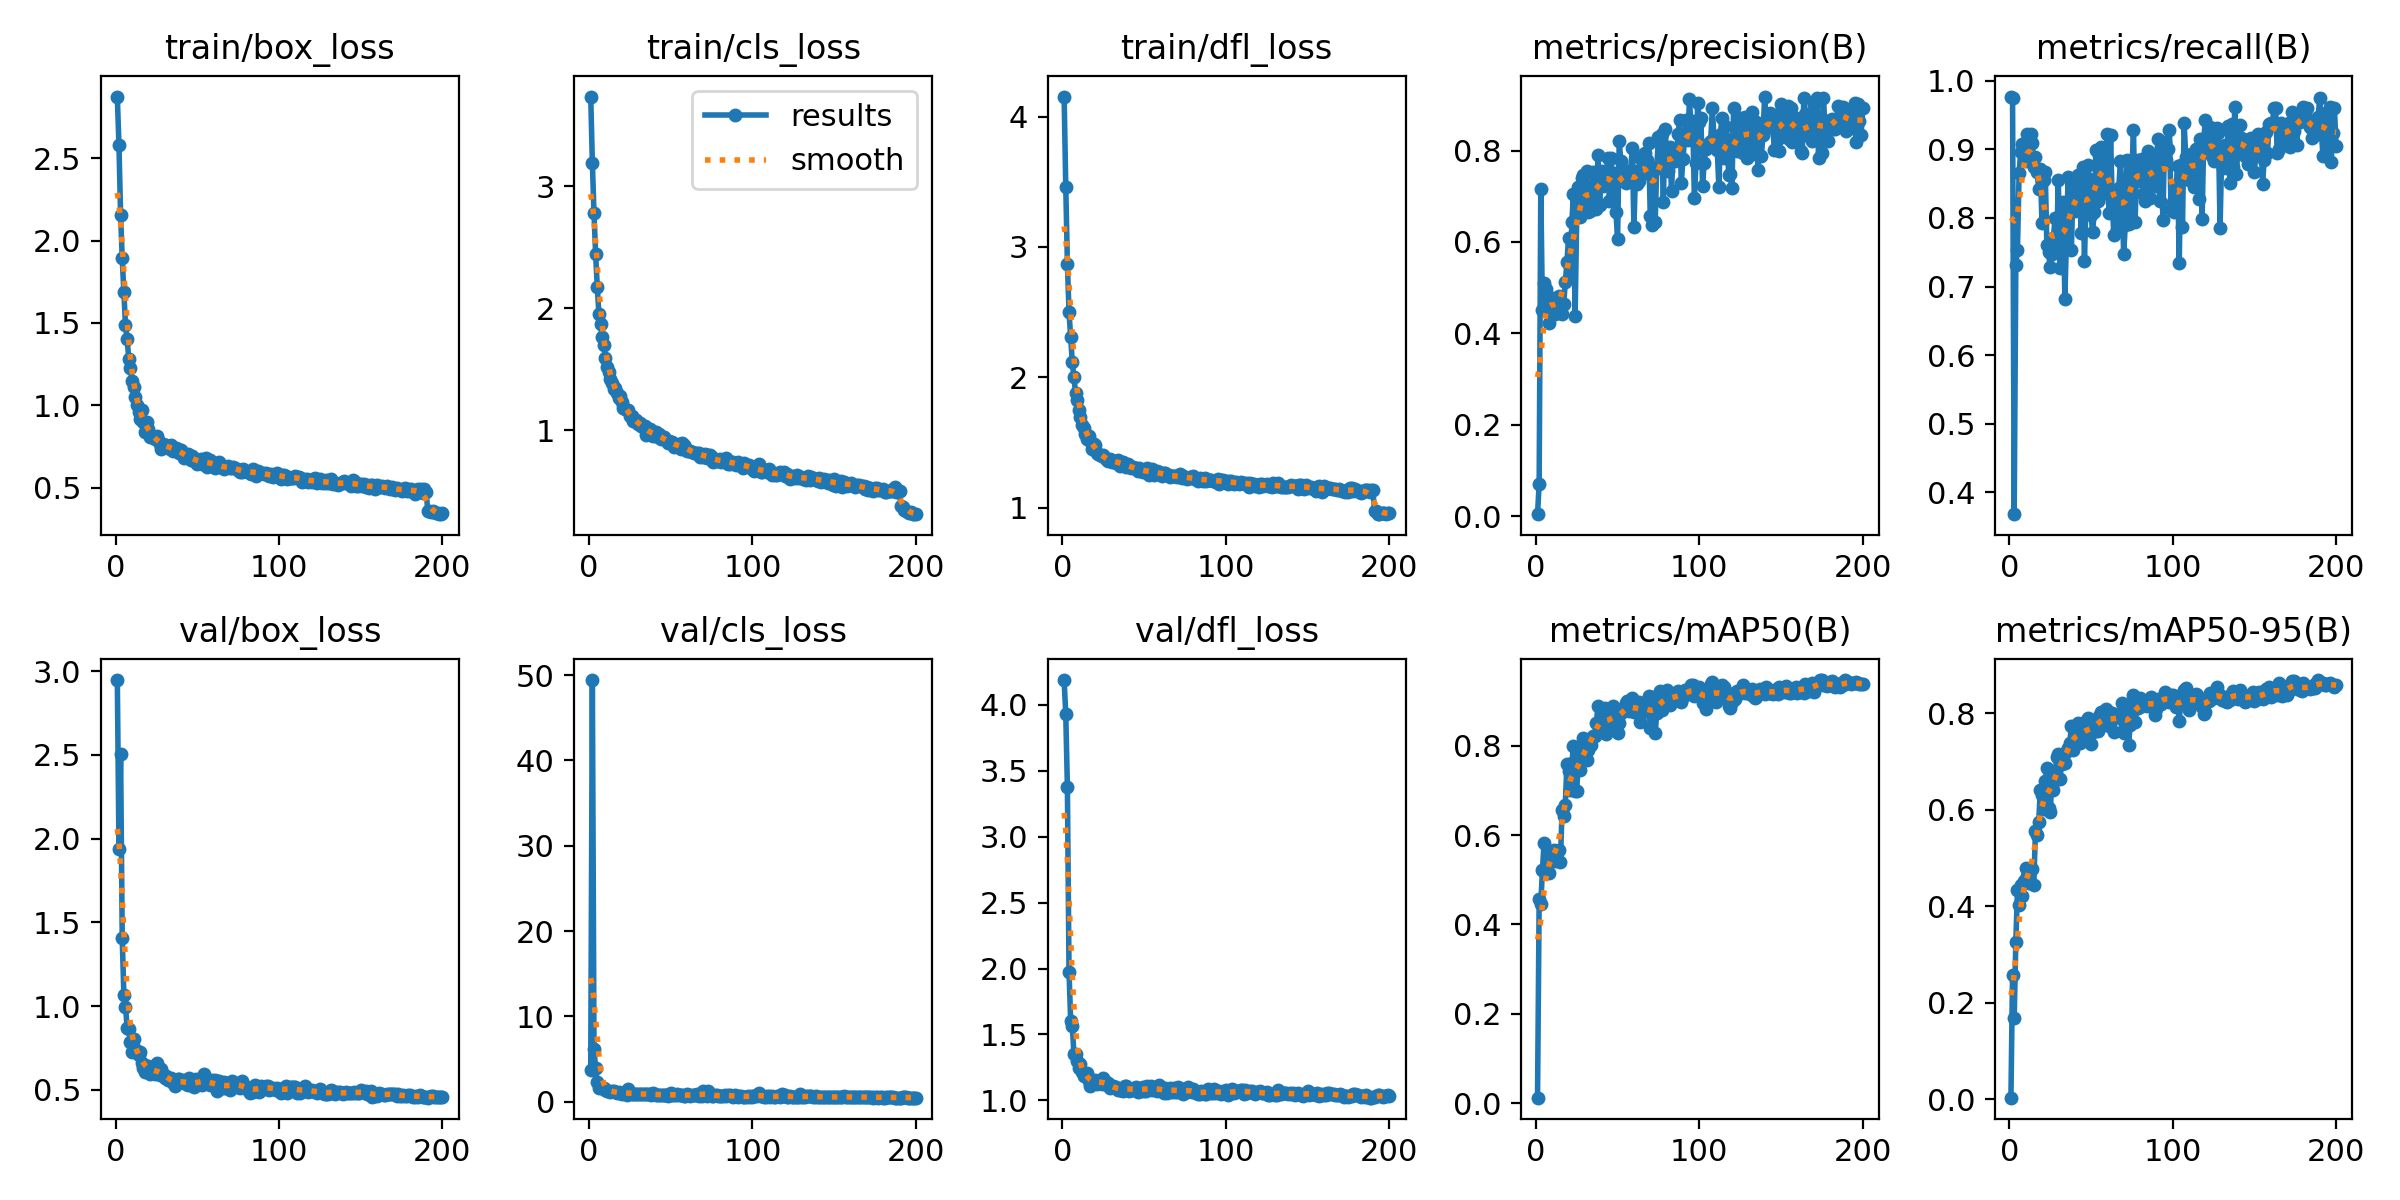

Data behind this chart, as committed beside it:
epoch, train/box_loss, train/cls_loss, train/dfl_loss, metrics/precision(B), metrics/recall(B), metrics/mAP50(B), metrics/mAP50-95(B), val/box_loss, val/cls_loss, val/dfl_loss, lr/pg0, lr/pg1, lr/pg2
1, 2.873, 3.734, 4.153, 0.00448, 0.9767, 0.01246, 0.00318, 2.947, 3.727, 4.186, 0.000547, 0.000547, 0.000547
2, 2.577, 3.192, 3.462, 0.07114, 0.9752, 0.4566, 0.2581, 1.939, 49.43, 3.928, 0.001097, 0.001097, 0.001097
3, 2.156, 2.778, 2.872, 0.7159, 0.3684, 0.4462, 0.168, 2.506, 6.148, 3.373, 0.001642, 0.001642, 0.001642
4, 1.893, 2.445, 2.5, 0.4508, 0.7319, 0.5214, 0.326, 1.407, 3.922, 1.975, 0.001642, 0.001642, 0.001642
5, 1.685, 2.177, 2.307, 0.5099, 0.7531, 0.5819, 0.4336, 1.069, 2.268, 1.605, 0.001642, 0.001642, 0.001642
6, 1.485, 1.957, 2.117, 0.4966, 0.866, 0.518, 0.4016, 0.997, 1.652, 1.566, 0.001634, 0.001634, 0.001634
7, 1.405, 1.87, 2.002, 0.4582, 0.8963, 0.536, 0.4447, 0.8722, 1.775, 1.35, 0.001626, 0.001626, 0.001626
8, 1.282, 1.762, 1.884, 0.4231, 0.9071, 0.5153, 0.4221, 0.8639, 1.608, 1.353, 0.001618, 0.001618, 0.001618
9, 1.226, 1.697, 1.824, 0.4702, 0.8931, 0.5536, 0.4521, 0.783, 1.625, 1.3, 0.001609, 0.001609, 0.001609
10, 1.149, 1.596, 1.748, 0.4662, 0.8831, 0.563, 0.4797, 0.7241, 1.357, 1.249, 0.001601, 0.001601, 0.001601
11, 1.111, 1.516, 1.697, 0.477, 0.9226, 0.5654, 0.4631, 0.8037, 1.199, 1.274, 0.001593, 0.001593, 0.001593
12, 1.051, 1.481, 1.639, 0.443, 0.9073, 0.5414, 0.447, 0.7429, 1.278, 1.217, 0.001584, 0.001584, 0.001584
13, 1.004, 1.424, 1.612, 0.4471, 0.9226, 0.5603, 0.4776, 0.7244, 1.128, 1.186, 0.001576, 0.001576, 0.001576
14, 0.9585, 1.385, 1.567, 0.4814, 0.9094, 0.5655, 0.4776, 0.7106, 1.196, 1.193, 0.001568, 0.001568, 0.001568
15, 0.9197, 1.342, 1.528, 0.4708, 0.8743, 0.5392, 0.444, 0.7242, 1.307, 1.209, 0.00156, 0.00156, 0.00156
16, 0.9697, 1.349, 1.553, 0.4431, 0.8889, 0.6553, 0.5551, 0.6589, 1.106, 1.145, 0.001551, 0.001551, 0.001551
17, 0.9013, 1.308, 1.51, 0.4645, 0.8674, 0.6414, 0.5482, 0.6307, 1.047, 1.113, 0.001543, 0.001543, 0.001543
18, 0.8419, 1.269, 1.454, 0.5113, 0.8426, 0.6675, 0.5749, 0.6047, 1.127, 1.137, 0.001535, 0.001535, 0.001535
19, 0.9012, 1.281, 1.489, 0.5569, 0.8717, 0.7598, 0.6415, 0.6409, 0.9635, 1.132, 0.001527, 0.001527, 0.001527
20, 0.8548, 1.235, 1.482, 0.6085, 0.7925, 0.7442, 0.6313, 0.6453, 0.9497, 1.153, 0.001519, 0.001519, 0.001519
21, 0.8115, 1.182, 1.421, 0.5218, 0.8559, 0.7007, 0.6005, 0.5918, 1.025, 1.125, 0.00151, 0.00151, 0.00151
22, 0.8068, 1.174, 1.415, 0.6426, 0.8673, 0.7603, 0.6588, 0.619, 0.9783, 1.142, 0.001502, 0.001502, 0.001502
23, 0.8077, 1.168, 1.405, 0.706, 0.7599, 0.7987, 0.6864, 0.6091, 0.8438, 1.14, 0.001494, 0.001494, 0.001494
24, 0.7993, 1.165, 1.395, 0.4388, 0.75, 0.6978, 0.6025, 0.5928, 1.456, 1.127, 0.001486, 0.001486, 0.001486
25, 0.8126, 1.117, 1.406, 0.6581, 0.728, 0.6985, 0.5948, 0.6602, 1.029, 1.17, 0.001477, 0.001477, 0.001477
26, 0.7882, 1.116, 1.379, 0.72, 0.7469, 0.7699, 0.6515, 0.614, 0.9602, 1.147, 0.001469, 0.001469, 0.001469
27, 0.7676, 1.079, 1.367, 0.6545, 0.7714, 0.7453, 0.6412, 0.5899, 0.9416, 1.117, 0.001461, 0.001461, 0.001461
28, 0.7349, 1.089, 1.361, 0.7389, 0.7993, 0.7811, 0.6645, 0.6254, 0.8779, 1.131, 0.001453, 0.001453, 0.001453
29, 0.7657, 1.082, 1.372, 0.747, 0.7604, 0.8177, 0.7098, 0.5924, 0.8612, 1.095, 0.001444, 0.001444, 0.001444
30, 0.7502, 1.049, 1.353, 0.6788, 0.8559, 0.8092, 0.7149, 0.5714, 0.892, 1.104, 0.001436, 0.001436, 0.001436
31, 0.7632, 1.059, 1.358, 0.7548, 0.7264, 0.7679, 0.6643, 0.5807, 0.9231, 1.11, 0.001428, 0.001428, 0.001428
32, 0.7455, 1.032, 1.361, 0.6666, 0.7603, 0.7912, 0.6943, 0.5609, 0.9451, 1.093, 0.001419, 0.001419, 0.001419
33, 0.7375, 1.031, 1.347, 0.6669, 0.8234, 0.8006, 0.6969, 0.5646, 0.8978, 1.1, 0.001411, 0.001411, 0.001411
34, 0.7632, 1.035, 1.369, 0.6906, 0.6818, 0.8009, 0.6973, 0.5716, 0.8911, 1.077, 0.001403, 0.001403, 0.001403
35, 0.7234, 0.9664, 1.324, 0.7538, 0.773, 0.8206, 0.7196, 0.5429, 0.8976, 1.082, 0.001395, 0.001395, 0.001395
36, 0.7304, 1.002, 1.342, 0.6922, 0.8589, 0.8215, 0.7268, 0.5216, 0.8818, 1.077, 0.001386, 0.001386, 0.001386
37, 0.7442, 1.008, 1.354, 0.6714, 0.8204, 0.8498, 0.7374, 0.5346, 0.8822, 1.07, 0.001378, 0.001378, 0.001378
38, 0.7368, 0.9592, 1.325, 0.791, 0.7538, 0.8894, 0.7729, 0.5638, 0.8432, 1.113, 0.00137, 0.00137, 0.00137
39, 0.7137, 0.955, 1.316, 0.6818, 0.8426, 0.8336, 0.7233, 0.5635, 0.9924, 1.112, 0.001362, 0.001362, 0.001362
40, 0.7315, 0.9843, 1.335, 0.7545, 0.8103, 0.8563, 0.7622, 0.5455, 0.8747, 1.077, 0.001353, 0.001353, 0.001353
41, 0.7055, 0.9897, 1.321, 0.7222, 0.8569, 0.8642, 0.7549, 0.5445, 0.8154, 1.07, 0.001345, 0.001345, 0.001345
42, 0.6844, 0.9467, 1.303, 0.7543, 0.8629, 0.8847, 0.7802, 0.5613, 0.745, 1.087, 0.001337, 0.001337, 0.001337
43, 0.6876, 0.9714, 1.314, 0.7315, 0.8516, 0.8257, 0.7391, 0.5324, 0.8085, 1.079, 0.001329, 0.001329, 0.001329
44, 0.7037, 0.9262, 1.309, 0.7828, 0.7784, 0.8414, 0.7459, 0.5318, 0.7975, 1.094, 0.00132, 0.00132, 0.00132
45, 0.6982, 0.9492, 1.306, 0.6898, 0.8735, 0.8481, 0.7513, 0.571, 0.8215, 1.101, 0.001312, 0.001312, 0.001312
46, 0.6667, 0.9426, 1.286, 0.7826, 0.7365, 0.8572, 0.754, 0.5285, 0.8012, 1.067, 0.001304, 0.001304, 0.001304
47, 0.6922, 0.9228, 1.304, 0.7373, 0.8305, 0.8883, 0.784, 0.5326, 0.743, 1.081, 0.001296, 0.001296, 0.001296
48, 0.6634, 0.8958, 1.286, 0.7498, 0.8772, 0.8827, 0.7906, 0.5176, 0.7237, 1.073, 0.001287, 0.001287, 0.001287
49, 0.6755, 0.9119, 1.278, 0.6655, 0.8568, 0.8752, 0.7706, 0.5672, 0.8478, 1.1, 0.001279, 0.001279, 0.001279
50, 0.645, 0.8996, 1.279, 0.6065, 0.8049, 0.8288, 0.736, 0.5286, 1.073, 1.069, 0.001271, 0.001271, 0.001271
51, 0.6616, 0.906, 1.284, 0.8205, 0.7799, 0.8496, 0.7607, 0.5411, 0.7724, 1.074, 0.001263, 0.001263, 0.001263
52, 0.6763, 0.8676, 1.306, 0.7761, 0.8087, 0.8724, 0.7728, 0.5649, 0.7387, 1.108, 0.001254, 0.001254, 0.001254
53, 0.6421, 0.8698, 1.255, 0.7473, 0.8993, 0.8813, 0.7805, 0.5319, 0.7628, 1.092, 0.001246, 0.001246, 0.001246
54, 0.6503, 0.8764, 1.278, 0.7492, 0.824, 0.8792, 0.7623, 0.5943, 0.9297, 1.108, 0.001238, 0.001238, 0.001238
55, 0.6837, 0.8872, 1.302, 0.7289, 0.8923, 0.895, 0.7934, 0.5503, 0.7622, 1.076, 0.00123, 0.00123, 0.00123
56, 0.6278, 0.8496, 1.249, 0.7362, 0.9038, 0.8995, 0.803, 0.5385, 0.7335, 1.085, 0.001221, 0.001221, 0.001221
57, 0.652, 0.9002, 1.272, 0.7553, 0.8341, 0.8768, 0.7793, 0.5407, 0.7819, 1.103, 0.001213, 0.001213, 0.001213
58, 0.6684, 0.8789, 1.28, 0.7565, 0.8943, 0.8818, 0.779, 0.5306, 0.72, 1.071, 0.001205, 0.001205, 0.001205
59, 0.6568, 0.8668, 1.276, 0.8053, 0.8506, 0.9061, 0.8082, 0.5574, 0.6699, 1.117, 0.001197, 0.001197, 0.001197
60, 0.6403, 0.8347, 1.267, 0.6327, 0.9226, 0.876, 0.7765, 0.5399, 0.851, 1.075, 0.001188, 0.001188, 0.001188
... 140 more rows
